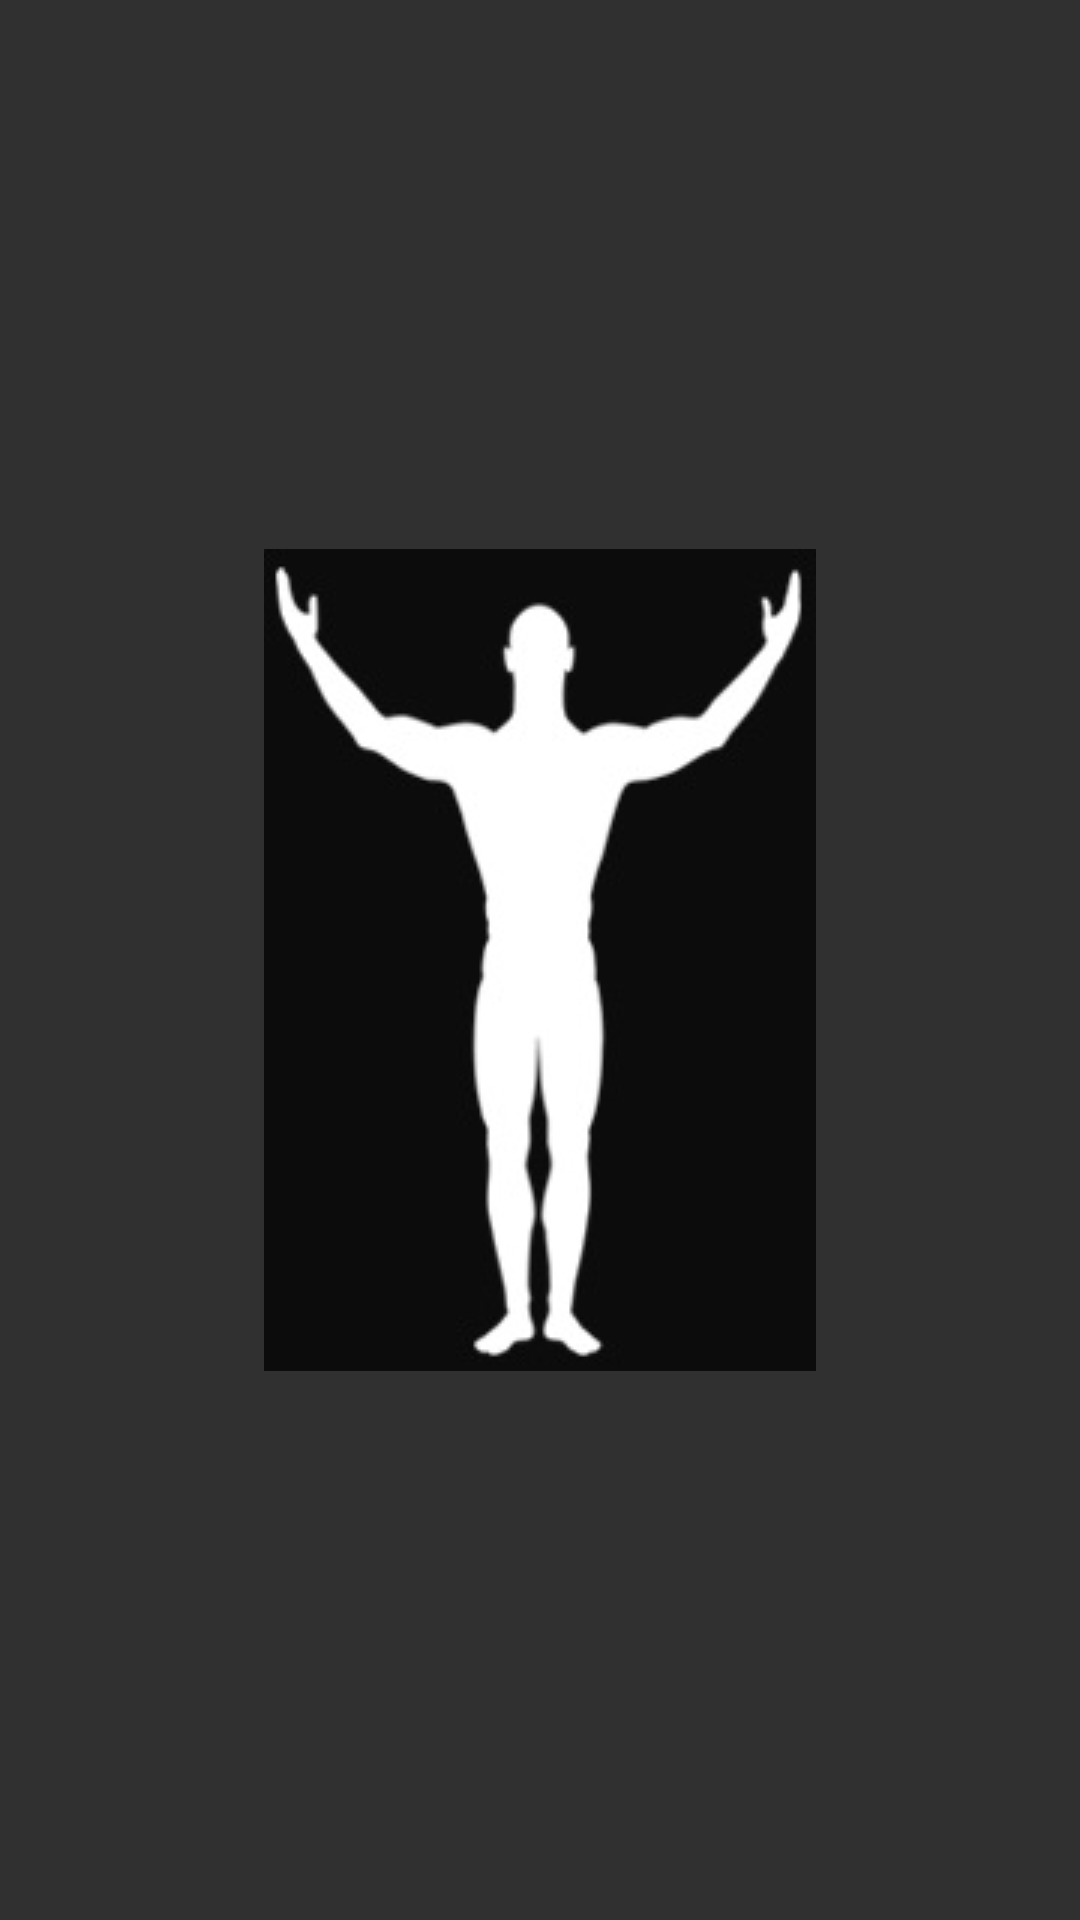

Layout XML and referenced resources for this Android screen:
<!-- AndroidManifest.xml: application theme PsiTheme -->
<!-- res/layout/main_fragment.xml -->
<?xml version="1.0" encoding="utf-8"?>
<RelativeLayout xmlns:android="http://schemas.android.com/apk/res/android"
                android:layout_width="match_parent"
                android:layout_height="match_parent">

    <ImageView
        android:layout_width="wrap_content"
        android:layout_height="wrap_content"
        android:layout_centerInParent="true"
        android:src="@drawable/psi"/>

    <LinearLayout
        android:id="@+id/menu_level_holder"
        android:layout_width="match_parent"
        android:layout_height="match_parent"
        android:orientation="vertical">

    </LinearLayout>

</RelativeLayout>
<!-- resources referenced by this layout -->
<resources>
  <!-- drawable psi: jpg bitmap (drawable, 7620 bytes) -->
  <style name="PsiTheme" parent="Theme.AppCompat">
          <item name="ClickableItem">@style/ClickableItem</item>
          <item name="SeparatedClickableItem">@style/SeparatedClickableItem</item>
          <item name="SeparatedItem">@style/SeparatedItem</item>
      </style>
  <style name="ClickableItem">
          <item name="android:background">@drawable/clickable_selector</item>
      </style>
  <style name="SeparatedClickableItem" parent="@style/SeparatedItem">
          <item name="android:background">@drawable/list_selector</item>
          <item name="android:minHeight">35dp</item>
      </style>
  <style name="SeparatedItem">
          <item name="android:background">@drawable/item_separator</item>
          <item name="android:paddingTop">5dp</item>
          <item name="android:paddingBottom">5dp</item>
          <item name="android:paddingLeft">8dp</item>
          <item name="android:paddingRight">8dp</item>
      </style>
  <!-- drawable clickable_selector (drawable) -->
  <?xml version="1.0" encoding="utf-8"?>
  <selector xmlns:android="http://schemas.android.com/apk/res/android" 
          android:exitFadeDuration="@android:integer/config_mediumAnimTime" >
      <item android:state_pressed="false" android:state_focused="true" android:drawable="@android:color/transparent" />
      <item android:state_pressed="true" android:drawable="@android:color/holo_blue_dark" />
      <item android:drawable="@android:color/transparent" />
  </selector>
  <!-- drawable list_selector (drawable) -->
  <?xml version="1.0" encoding="utf-8"?>
  <selector xmlns:android="http://schemas.android.com/apk/res/android"
          android:exitFadeDuration="@android:integer/config_mediumAnimTime" >
      <item android:state_pressed="false" android:state_focused="true" android:drawable="@drawable/item_separator" />
      <item android:state_pressed="true" android:drawable="@android:color/holo_blue_dark" />
      <item android:drawable="@drawable/item_separator" />
  </selector>
</resources>
